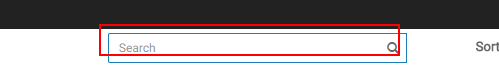
Task: Blank Project
Workflow: SelectProject

Step 1: type [projectName] into the text box (chrome.exe)

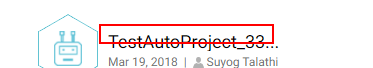
Step 2: get-text from the heading (chrome.exe)

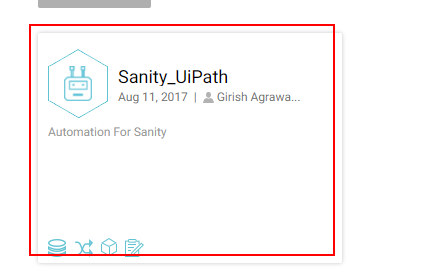
Step 3: element_SearchedProject on the element (chrome.exe)